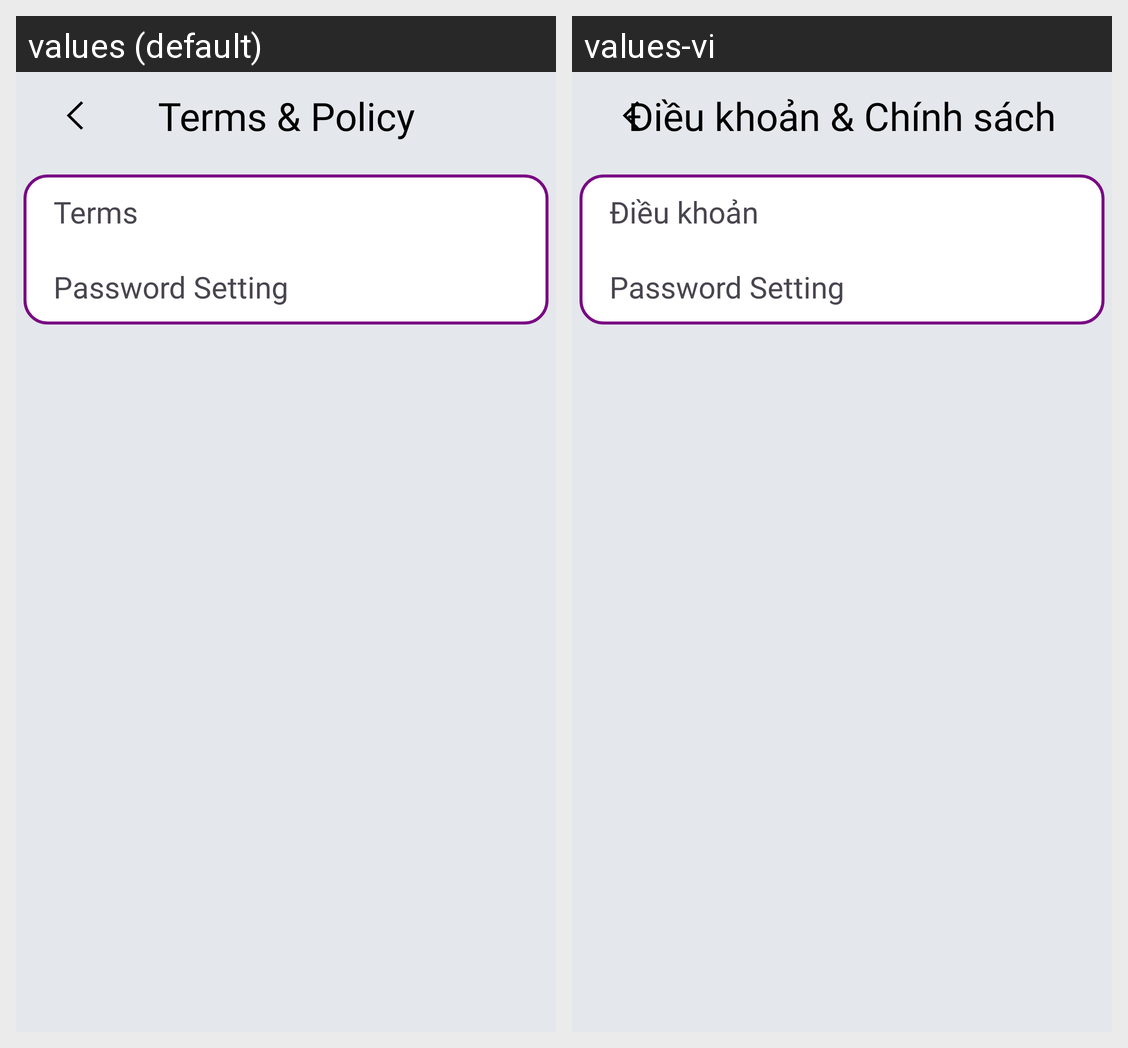

Translations of the strings shown on this Android screen, per locale in the grid:
Android screen res/layout/activity_terms_and_policies_page.xml rendered under 2 locales, left to right: values (default), values-vi. Device: Nexus 5 (rendered at 1080×1920; each locale shown at half size, 540×960, under a caption strip naming it); theme Theme.Prj.
Strings drawn on this screen, with the default value and each locale's value (text and hints the layout hard-codes, and strings that could not be matched under every locale, appear in the picture but are not listed):

setting_terms_policy
  values: Terms & Policy
  values-vi: Điều khoản & Chính sách

terms_setting
  values: Terms
  values-vi: Điều khoản
